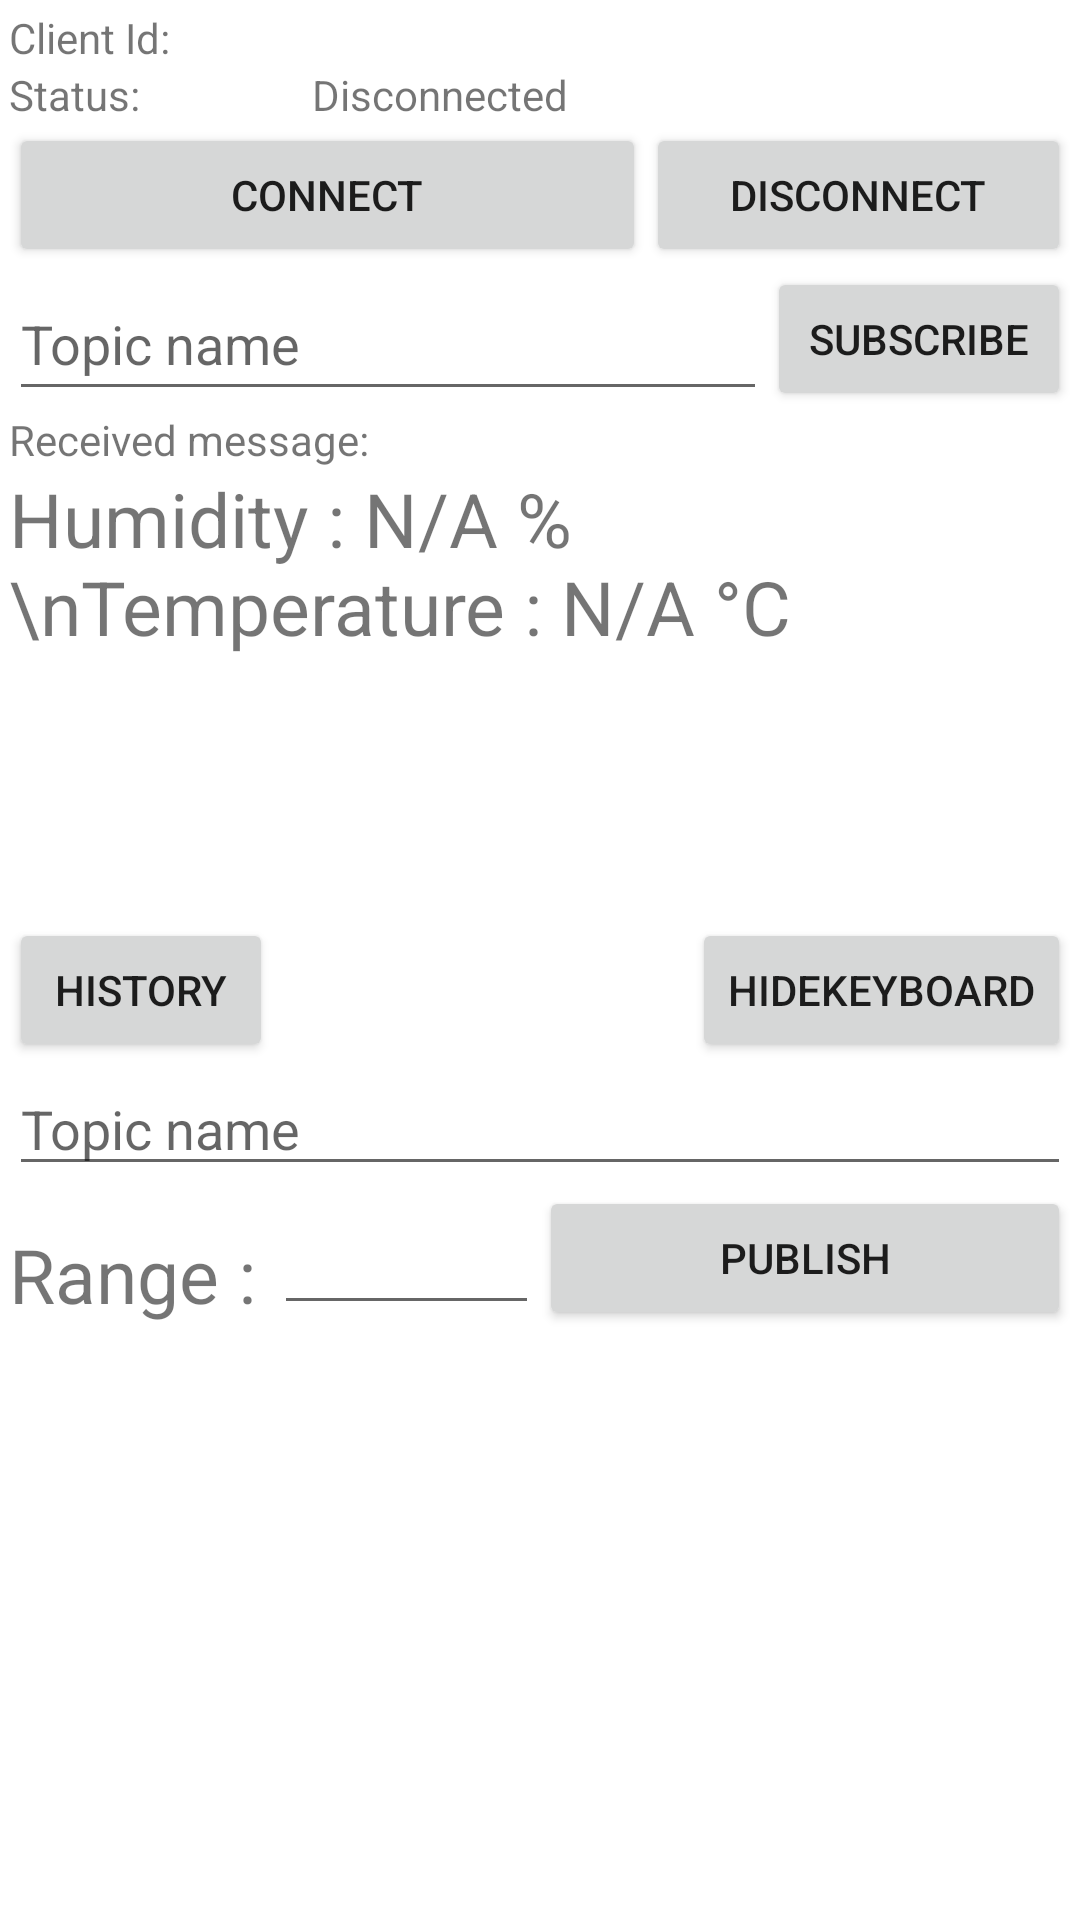

Reconstruct the res/layout file that produces this screen, plus the resources it refers to.
<!-- AndroidManifest.xml: application theme Theme.AwsAmplify -->
<!-- res/layout/activity_main.xml -->
<?xml version="1.0" encoding="utf-8"?>
<LinearLayout xmlns:android="http://schemas.android.com/apk/res/android"
    android:layout_width="match_parent"
    android:layout_height="match_parent"
    android:gravity="center_horizontal"
    android:orientation="vertical"
    android:padding="3dp" >

    <LinearLayout
        android:layout_width="match_parent"
        android:layout_height="wrap_content"
        android:orientation="horizontal" >

        <TextView
            android:layout_width="0dp"
            android:layout_height="match_parent"
            android:layout_weight="2"
            android:gravity="center_vertical"
            android:text="Client Id:" />

        <TextView
            android:id="@+id/tvClientId"
            android:layout_width="0dp"
            android:layout_height="match_parent"
            android:layout_weight="5"
            android:gravity="center_vertical" />
    </LinearLayout>

    <LinearLayout
        android:layout_width="match_parent"
        android:layout_height="wrap_content"
        android:orientation="horizontal" >

        <TextView
            android:layout_width="0dp"
            android:layout_height="match_parent"
            android:layout_weight="2"
            android:gravity="center_vertical"
            android:text="Status:" />

        <TextView
            android:id="@+id/tvStatus"
            android:layout_width="0dp"
            android:layout_height="match_parent"
            android:layout_weight="5"
            android:gravity="center_vertical"
            android:text="Disconnected" />
    </LinearLayout>

    <LinearLayout
        android:layout_width="match_parent"
        android:layout_height="wrap_content"
        android:orientation="horizontal" >

        <Button
            android:id="@+id/btnConnect"
            android:layout_width="0dp"
            android:layout_weight="6"
            android:layout_height="wrap_content"
            android:layout_gravity="left"
            android:text="Connect" />

        <Button
            android:id="@+id/btnDisconnect"
            android:layout_width="0dp"
            android:layout_weight="4"
            android:layout_height="wrap_content"
            android:layout_gravity="right"
            android:text="Disconnect" />
    </LinearLayout>

    <LinearLayout
        android:layout_width="match_parent"
        android:layout_height="wrap_content"
        android:orientation="horizontal" >

        <EditText
            android:id="@+id/txtSubscribe"
            android:layout_width="0dp"
            android:layout_height="match_parent"
            android:layout_weight="5"
            android:gravity="center_vertical"
            android:hint="Topic name" />

        <Button
            android:id="@+id/btnSubscribe"
            android:layout_width="0dp"
            android:layout_height="wrap_content"
            android:layout_weight="2"
            android:text="Subscribe" />
    </LinearLayout>

    <TextView

        android:layout_width="wrap_content"
        android:layout_height="wrap_content"
        android:layout_gravity="left"
        android:text="Received message:" />

    <TextView
        android:id="@+id/tvLastMessage"
        android:layout_width="match_parent"
        android:layout_height="150dp"
        android:gravity="left"
        android:textSize="25dp"
        android:text="Humidity : N/A %\nTemperature : N/A °C" />

    <RelativeLayout
        android:layout_width="match_parent"
        android:layout_height="wrap_content">

        <Button
            android:id="@+id/btnHistory"
            android:layout_width="wrap_content"
            android:layout_height="wrap_content"
            android:layout_alignParentLeft="true"
            android:onClick="goHistory"
            android:text="History"/>

        <Button
            android:layout_width="wrap_content"
            android:layout_height="wrap_content"
            android:layout_alignParentRight="true"
            android:onClick="doHideKeyBoard"
            android:text="hideKeyBoard" />

    </RelativeLayout>

    <EditText
        android:id="@+id/txtTopic"
        android:layout_width="match_parent"
        android:layout_height="wrap_content"
        android:gravity="left"
        android:hint="Topic name"/>

    <LinearLayout
        android:layout_width="match_parent"
        android:layout_height="wrap_content"
        android:orientation="horizontal" >

        <TextView
            android:layout_width="0dp"
            android:layout_height="wrap_content"
            android:layout_weight="2"
            android:layout_marginTop="10dp"
            android:gravity="bottom"
            android:textSize="25dp"
            android:text="Range : " />

        <EditText
            android:id="@+id/txtMessage"
            android:layout_width="0dp"
            android:layout_height="wrap_content"
            android:layout_weight="2"
            android:layout_marginTop="5dp"
            android:gravity="left" />

        <Button
            android:id="@+id/btnPublish"
            android:layout_width="0dp"
            android:layout_height="wrap_content"
            android:layout_gravity="right"
            android:layout_weight="4"
            android:text="Publish" />
    </LinearLayout>

    <TextView
        android:layout_marginTop="60dp"
        android:id="@+id/txtResult"
        android:layout_width="match_parent"
        android:layout_height="wrap_content"
        android:textAlignment="center"
        android:textColor="#ff0000"
        android:textSize="30dp"
        android:gravity="center_horizontal" />

</LinearLayout>
<!-- resources referenced by this layout -->
<resources>
  <style name="Theme.AwsAmplify" parent="Theme.MaterialComponents.DayNight.DarkActionBar">
          
          <item name="colorPrimary">@color/purple_500</item>
          <item name="colorPrimaryVariant">@color/purple_700</item>
          <item name="colorOnPrimary">@color/white</item>
          
          <item name="colorSecondary">@color/teal_200</item>
          <item name="colorSecondaryVariant">@color/teal_700</item>
          <item name="colorOnSecondary">@color/black</item>
          
          <item name="android:statusBarColor" tools:targetApi="l">?attr/colorPrimaryVariant</item>
          
      </style>
  <!-- not gathered from this repository: default colours our renderer supplied (Android Studio template values) -->
  <color name="purple_500">#FF6200EE</color>
  <color name="purple_700">#FF3700B3</color>
  <color name="teal_200">#FF03DAC5</color>
  <color name="teal_700">#FF018786</color>
  <color name="black">#FF000000</color>
  <color name="white">#FFFFFFFF</color>
</resources>
